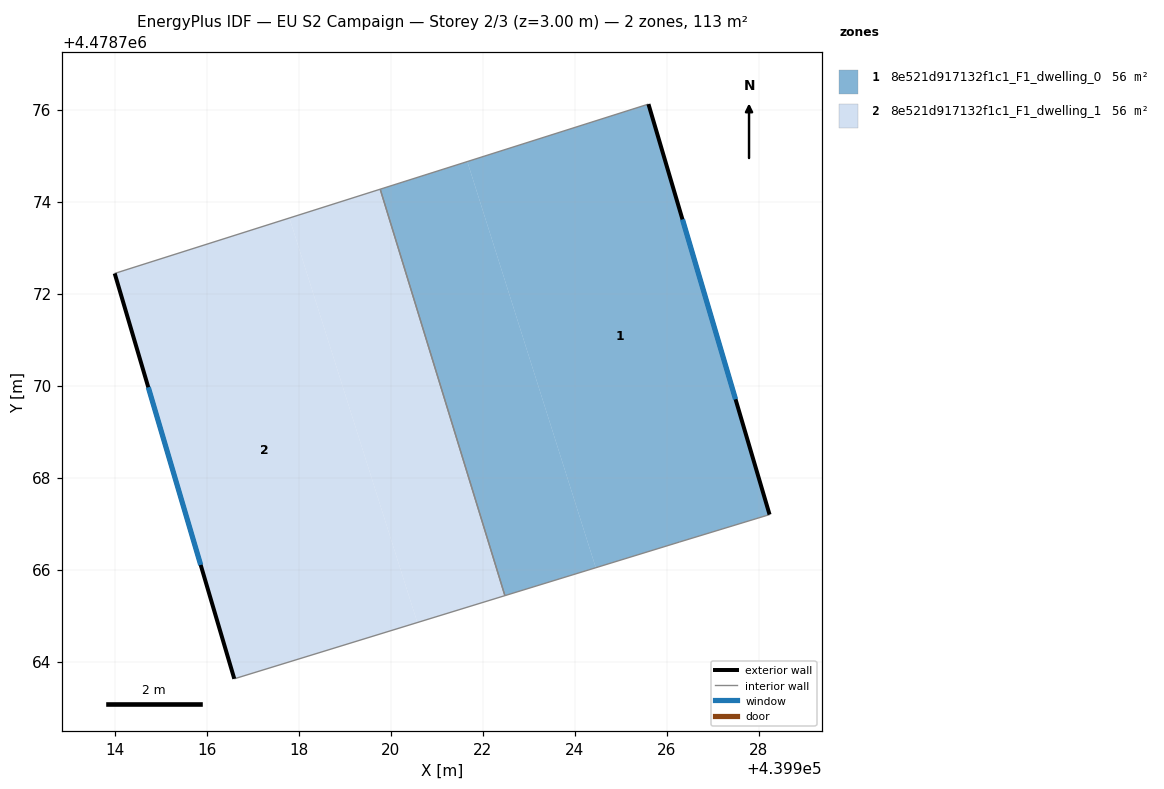
=== STOREY PLAN SPEC (per zone: floor XY polygon, exterior-wall plan segments, windows/doors) ===
zone 1: 8e521d917132f1c1_F1_dwelling_0  (56.3 m²)
  floor: (439928.23, 4478767.20) (439925.60, 4478776.12) (439921.66, 4478774.87) (439924.46, 4478766.04) (439926.28, 4478766.60)
  floor: (439924.46, 4478766.04) (439921.66, 4478774.87) (439919.77, 4478774.27) (439922.48, 4478765.44)
  exterior wall: (439925.60, 4478776.12) – (439928.23, 4478767.20)  [9.3 m]
    window: (439926.34, 4478773.62) – (439927.49, 4478769.70)  [5.4 m²]
  interior walls: 4
zone 2: 8e521d917132f1c1_F1_dwelling_1  (56.3 m²)
  floor: (439922.48, 4478765.44) (439919.77, 4478774.27) (439917.79, 4478773.65) (439920.58, 4478764.85)
  floor: (439920.58, 4478764.85) (439917.79, 4478773.65) (439914.00, 4478772.44) (439916.60, 4478763.63)
  exterior wall: (439916.60, 4478763.63) – (439914.00, 4478772.44)  [9.2 m]
    window: (439915.87, 4478766.10) – (439914.73, 4478769.97)  [5.3 m²]
  interior walls: 3

=== DERIVED (storey summary) ===
Building: EU S2 Campaign
Storey: 2 of 3  (floor level z = 3.00 m)
Storey gross floor area: 112.5 m²
Zones on this storey: 2
  - 8e521d917132f1c1_F1_dwelling_0: floor 56.3 m²; exterior wall 9.3 m (27.9 m²); 1 window(s) 5.4 m²; WWR 19.2%
  - 8e521d917132f1c1_F1_dwelling_1: floor 56.3 m²; exterior wall 9.2 m (27.6 m²); 1 window(s) 5.3 m²; WWR 19.2%
Zone adjacency (shared interzone walls):
  - 8e521d917132f1c1_F1_dwelling_0 ↔ 8e521d917132f1c1_F1_dwelling_1